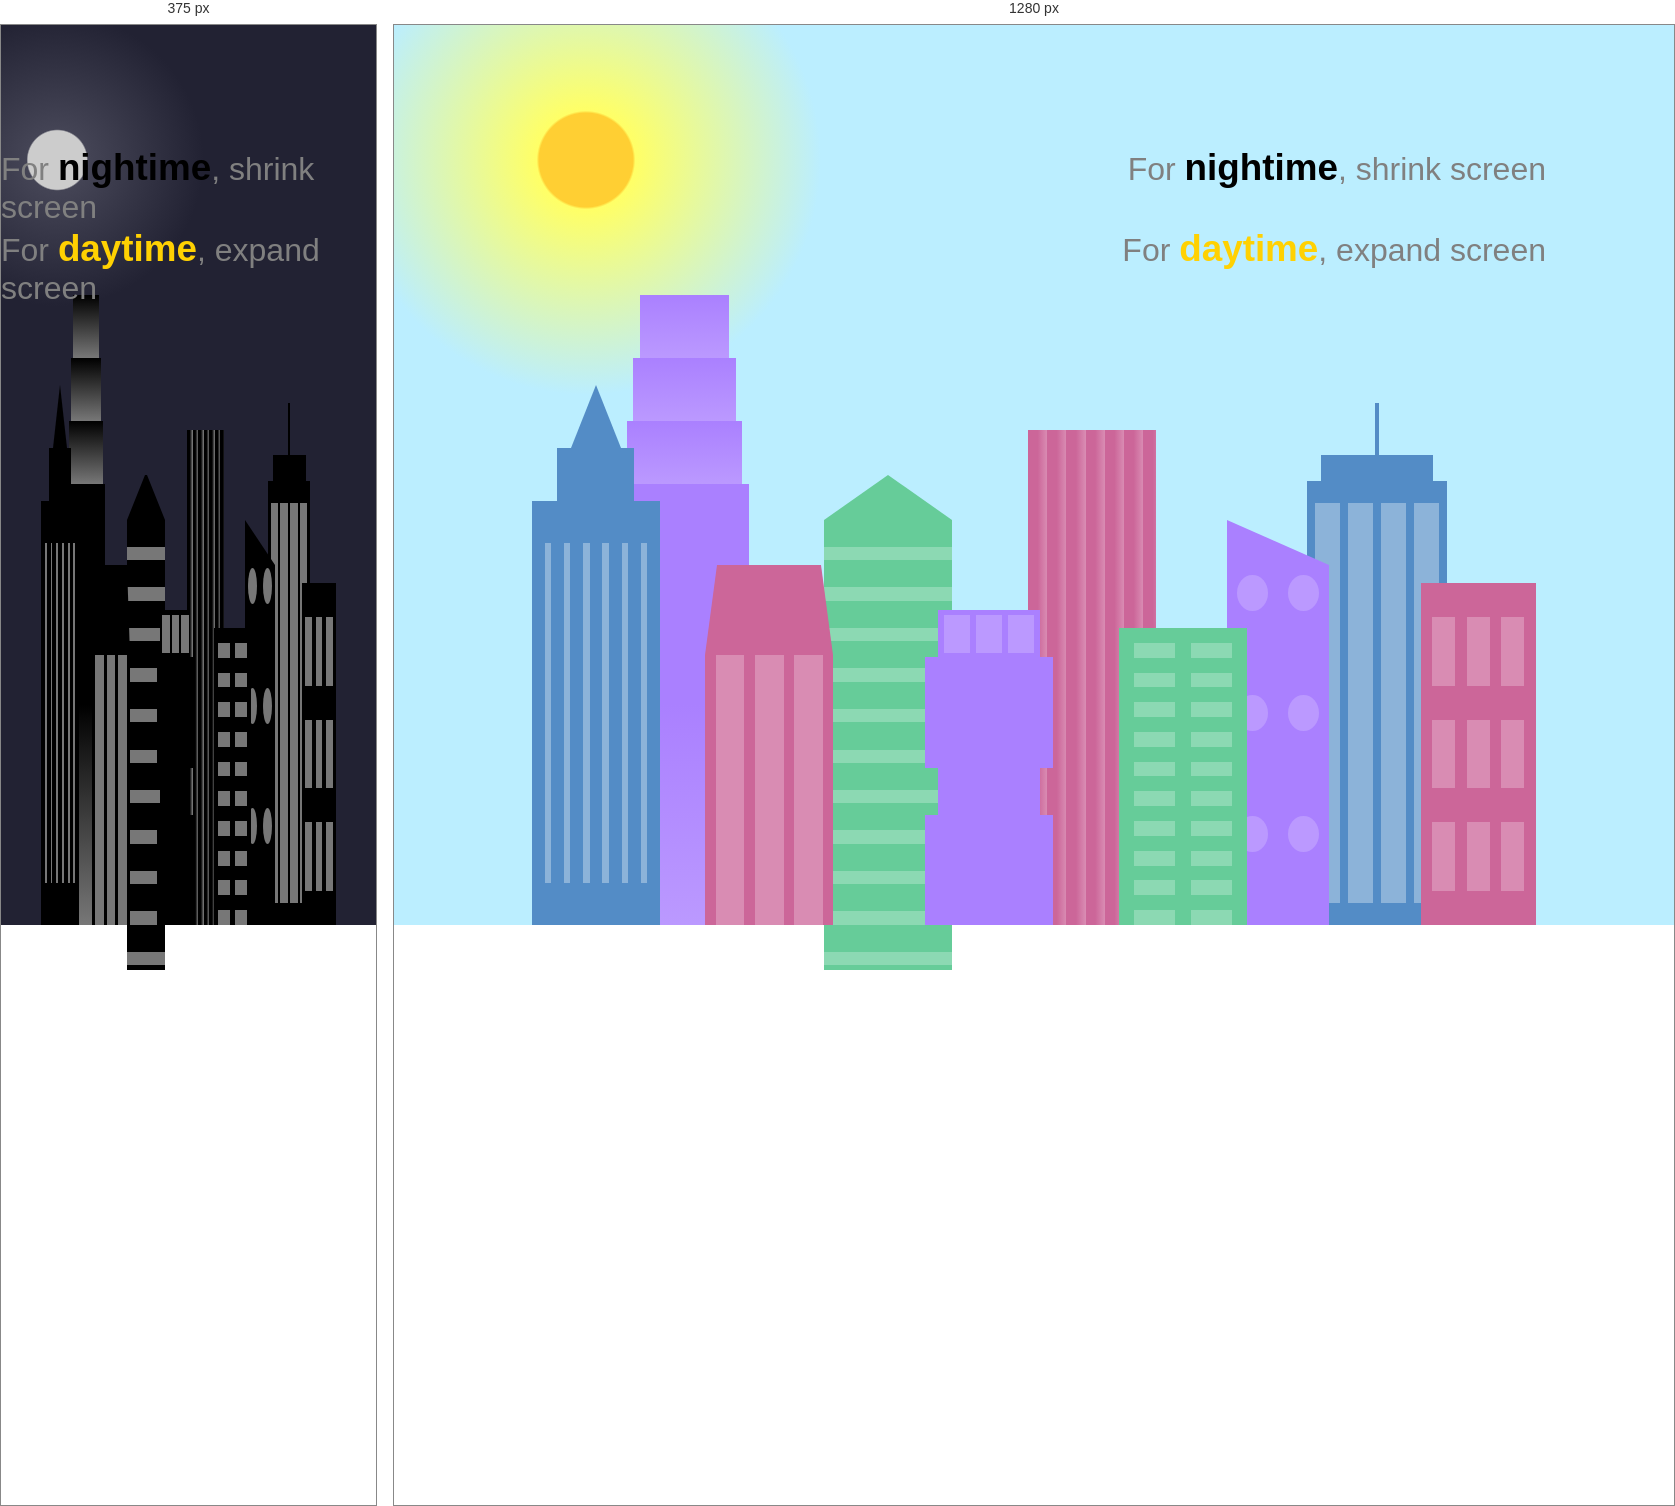
Rendered at 375 px and 1280 px, left to right.

<!-- file: index.html -->
<!DOCTYPE html>
<html>
  <head>
    <script
      src="https://kit.fontawesome.com/96fa2aa3c8.js"
      crossorigin="anonymous"
    ></script>
    <title>City Skyline</title>
    <link href="styles.css" rel="stylesheet" type="text/css" />
  </head>
  <body>
    <p id="night">
      <i class="fa-solid fa-arrow-left-long"></i>
      For <span id="nightime-text">nightime</span>, shrink screen
    </p>
    <p id="day">
      For <span id="daytime-text">daytime</span>, expand screen
      <i class="fa-solid fa-arrow-right-long"></i>
    </p>
    <div class="background-buildings sky">
      <!--Building group container -->
      <div><!-- for flexbox: space evenly property purposes --></div>
      <div></div>
      <div class="bb1 building-wrap">
        <!-- background building #1 -->
        <div class="bb1a bb1-window"></div>
        <div class="bb1b bb1-window"></div>
        <div class="bb1c bb1-window"></div>
        <div class="bb1d"></div>
      </div>
      <div class="bb2">
        <!-- background building #2 -->
        <div class="bb2a"></div>
        <div class="bb2b"></div>
      </div>
      <div class="bb3"></div>
      <!-- background building #3 -->
      <div></div>
      <div class="bb4 building-wrap">
        <!-- background building #4 -->
        <div class="bb4a"></div>
        <div class="bb4b"></div>
        <div class="bb4c window-wrap">
          <div class="bb4-window"></div>
          <div class="bb4-window"></div>
          <div class="bb4-window"></div>
          <div class="bb4-window"></div>
        </div>
      </div>
      <div></div>
      <div></div>
    </div>
    <div class="foreground-buildings">
      <!--Background buildings-->
      <div><!-- for flexbox: space evenly property purposes --></div>
      <div></div>
      <div class="fb1 building-wrap">
        <div class="fb1a"></div>
        <div class="fb1b"></div>
        <div class="fb1c"></div>
      </div>
      <div class="fb2">
        <div class="fb2a"></div>
        <div class="fb2b window-wrap">
          <div class="fb2-window"></div>
          <div class="fb2-window"></div>
          <div class="fb2-window"></div>
        </div>
      </div>
      <div></div>
      <div class="fb3 building-wrap">
        <div class="fb3a window-wrap">
          <div class="fb3-window"></div>
          <div class="fb3-window"></div>
          <div class="fb3-window"></div>
        </div>
        <div class="fb3b"></div>
        <div class="fb3a"></div>
        <div class="fb3b"></div>
      </div>
      <div class="fb4">
        <div class="fb4a"></div>
        <div class="fb4b">
          <div class="fb4-window"></div>
          <div class="fb4-window"></div>
          <div class="fb4-window"></div>
          <div class="fb4-window"></div>
          <div class="fb4-window"></div>
          <div class="fb4-window"></div>
        </div>
      </div>
      <div class="fb5"></div>
      <div class="fb6"></div>
      <div></div>
      <div></div>
    </div>
  </body>
</html>


/* @media block from styles.css */
@media (max-width: 1000px) {
  /* for screens smaller than 1000px, apply */
  .sky {
    background: radial-gradient(
      closest-corner circle at 15% 15%,
      #ccc,
      #ccc 20%,
      #445 21%,
      #223 100%
    );
  }
  :root {
    --building-color1: #000;
    --building-color2: #000;
    --building-color3: #000;
    --building-color4: #000;
    --window-color1: #777;
    --window-color2: #777;
    --window-color3: #777;
    --window-color4: #777;
  }
}